Run: headless pygame with SDL's dummy video driver; simulated clock (each Clock.tick advances the game by its frame time, no real sleeping); random seed 0; keys injected as events and as key.get_pressed() state; no mouse input.
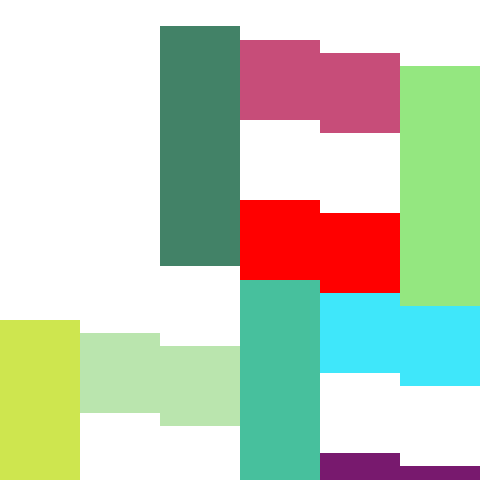
Frame 1 of 4 · flips 1–60 · no input
Frame 2 of 4 · flips 61–180 · tapped SPACE, RETURN · held RIGHT (→), D · screen unchanged from frame 1, image omitted
Frame 3 of 4 · flips 181–300 · held DOWN (↓), S · screen unchanged from frame 2, image omitted
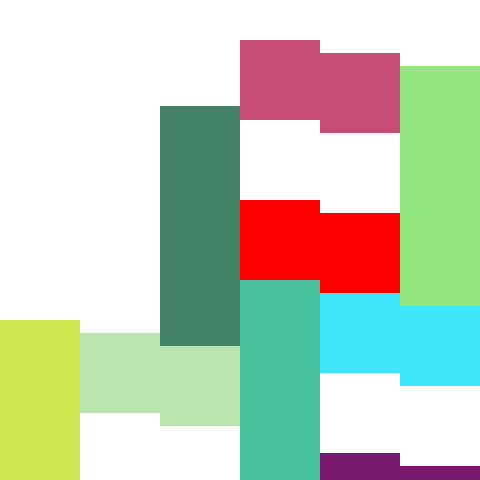
Frame 4 of 4 · flips 301–420 · held LEFT (←), A, UP (↑), W

The pygame program that drew these frames:

import pygame, csv, math, random, sys
from pygame.locals import *
from collections import Counter

WIDTH = 480
TILE = 80
FPS = 30

# hardcode, to be removed
board = list("..abbc..a..c..a??c...eddhgge..h..eff")
bwidth = int(math.sqrt(len(board)))
vehicles = [('?', True, 15, 16), ('a', False, 2, 14), ('c', False, 5, 17), ('b', True, 3, 4), ('e', False, 21, 33), ('d', True, 22, 23), ('g', True, 25, 26), ('f', True, 34, 35), ('h', False, 24, 30)]
solution = [(1, 1), (3, -1), (3, -1), (8, -1), (8, -1), (6, -1), (1, 1), (1, 1), (0, -1), (0, -1), (4, -1), (4, -1), (4, -1), (5, -1), (2, 1), (2, 1), (7, -1), (2, 1), (8, -1), (8, -1), (0, -1), (1, -1), (1, -1), (6, 1), (6, 1), (6, 1), (1, 1), (1, 1), (0, 1), (8, 1), (3, -1), (8, 1), (8, 1), (0, -1), (1, -1), (1, -1), (1, -1), (5, -1), (5, -1), (4, 1), (7, -1), (7, -1), (8, 1), (5, -1), (1, 1), (3, 1), (3, 1), (3, 1), (1, -1), (3, 1), (4, -1), (5, 1), (5, 1), (5, 1), (1, 1), (1, 1), (8, -1), (7, -1), (1, 1), (0, 1), (8, -1), (8, -1), (8, -1), (0, -1), (1, -1), (1, -1), (1, -1), (5, -1), (5, -1), (4, 1), (5, -1), (1, 1), (6, -1), (6, -1), (4, 1), (4, 1), (6, -1), (1, 1), (1, 1), (0, 1), (0, 1), (0, 1), (0, 1)]
colorlist = Counter(board)
for vehicle in colorlist:
    if not vehicle == '?':
        colorlist[vehicle] = (int(random.random()*255),int(random.random()*255),int(random.random()*255))
colorlist['?'] = (255, 0, 0)

def update_board(move):
    vehicle = vehicles[move[0]]
    if vehicle[1]:
        # move right
        if move[1] > 0:
            board[vehicle[3] + 1] = vehicle[0]
            board[vehicle[2]] = '.'
        # move left
        else:
            board[vehicle[2] - 1] = vehicle[0]
            board[vehicle[3]] = '.'
        vehicles[move[0]] = (vehicle[0], vehicle[1], vehicle[2] + move[1], vehicle[3] + move[1])

    else:
        # move down
        if move[1] > 0:
            board[vehicle[3] + bwidth] = vehicle[0]
            board[vehicle[2]] = '.'
        # move up
        else:
            board[vehicle[2] - bwidth] = vehicle[0]
            board[vehicle[3]] = '.'
        vehicles[move[0]] = (vehicle[0], vehicle[1], vehicle[2] + (move[1] * bwidth), vehicle[3] + (move[1] * bwidth))

def draw_board():
    for index, tile in enumerate(board):
        if not tile == '.':
             pygame.draw.rect(window, colorlist[tile], ((index % bwidth) * 80, (index / bwidth) * 80, 80, 80))

def exit():
    pygame.quit()
    sys.exit()

def check_pause():
    for event in pygame.event.get(QUIT):
        exit()
    for event in pygame.event.get(KEYDOWN):
        while True:
            event = pygame.event.wait()
            if event.type == QUIT:
                exit()
            if event.type == KEYDOWN:
                break

# actual visualisation
pygame.init()
window = pygame.display.set_mode((WIDTH, WIDTH))
pygame.display.set_caption('Rush Hour')
window.fill((255, 255, 255))
draw_board()
pygame.display.update()

while True:
    event = pygame.event.wait()
    if event.type == QUIT:
        exit()
    if event.type == KEYDOWN:
        break

while len(solution) > 0:
    check_pause()
    window.fill((255, 255, 255))
    update_board(solution.pop(0))
    draw_board()
    pygame.display.update()
    pygame.time.wait(100)

while True:
    event = pygame.event.wait()
    if event.type == QUIT:
        exit()
    if event.type == KEYDOWN:
        exit()
